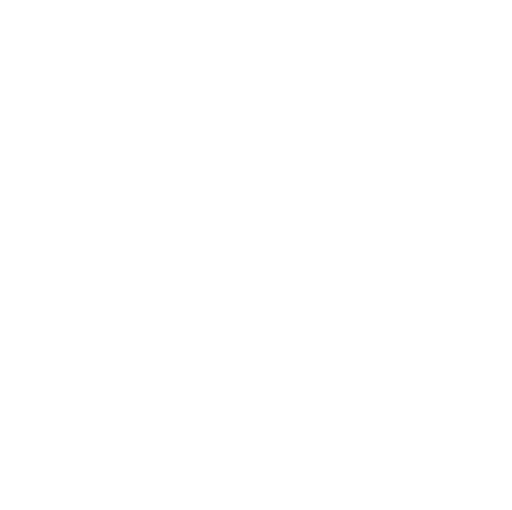
t = 0.00 s
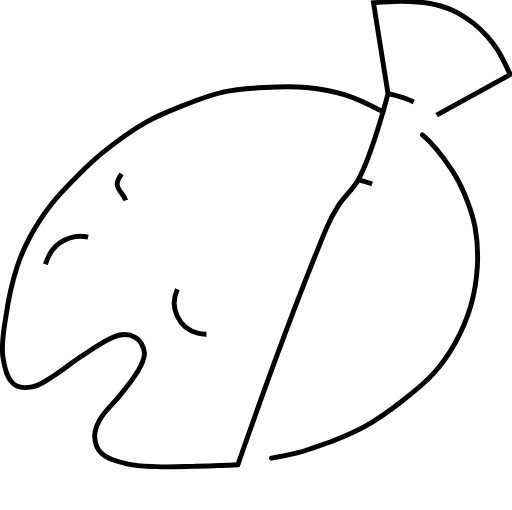
t = 1.00 s
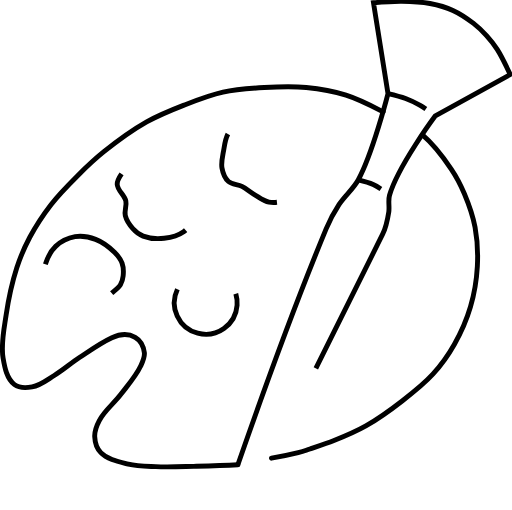
t = 1.45 s
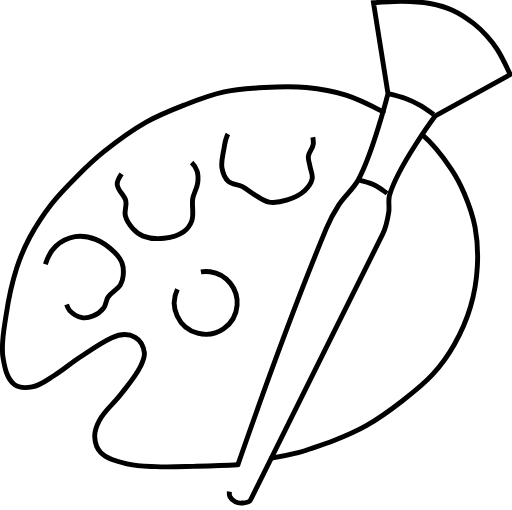
t = 1.90 s
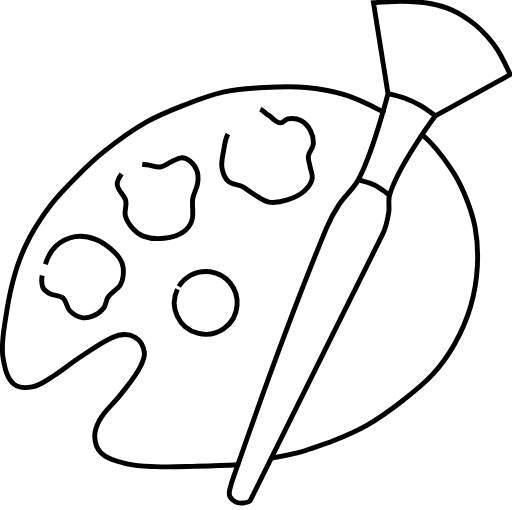
t = 2.36 s
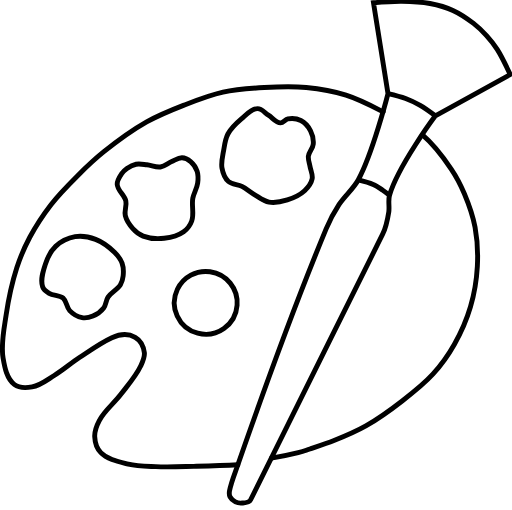
t = 3.00 s

The animated SVG that drew these frames (rendered in a browser with its animation timeline set to each time). Animation: 2 CSS @keyframes rules; one cycle of 3.00 s.

<!--?xml version="1.0" encoding="UTF-8" standalone="no"?-->
<!-- Created with Inkscape (http://www.inkscape.org/) -->
<!-- Traced manually by RubbaBoy for https://ms-paint-i.de/ -->

<svg xmlns:dc="http://purl.org/dc/elements/1.1/" xmlns:cc="http://creativecommons.org/ns#" xmlns:rdf="http://www.w3.org/1999/02/22-rdf-syntax-ns#" xmlns:svg="http://www.w3.org/2000/svg" xmlns="http://www.w3.org/2000/svg" xmlns:xlink="http://www.w3.org/1999/xlink" xmlns:sodipodi="http://sodipodi.sourceforge.net/DTD/sodipodi-0.dtd" xmlns:inkscape="http://www.inkscape.org/namespaces/inkscape" version="1.1" id="svg3794" width="313.33334" height="312" viewBox="0 0 313.33334 312" sodipodi:docname="ms-paint-logo.svg" inkscape:version="0.92.3 (2405546, 2018-03-11)" style="" class="">
  <metadata id="metadata3800">
    <rdf:rdf>
      <cc:work rdf:about="">
        <dc:format>image/svg+xml</dc:format>
        <dc:type rdf:resource="http://purl.org/dc/dcmitype/StillImage"></dc:type>
        <dc:title></dc:title>
      </cc:work>
    </rdf:rdf>
  </metadata>
  <defs id="defs3798">
    <inkscape:path-effect effect="spiro" id="path-effect4655" is_visible="true"></inkscape:path-effect>
    <meshgradient inkscape:collect="always" id="meshgradient3810" gradientUnits="userSpaceOnUse" x="0" y="0">
      <meshrow id="meshrow3812">
        <meshpatch id="meshpatch3814">
          <stop path="c 104.444,0  208.889,0  313.333,0" style="stop-color:#ffffff;stop-opacity:1" id="stop3816"></stop>
          <stop path="c 0,104  0,208  0,312" style="stop-color:#000000;stop-opacity:1" id="stop3818"></stop>
          <stop path="c -104.444,0  -208.889,0  -313.333,0" style="stop-color:#ffffff;stop-opacity:1" id="stop3820"></stop>
          <stop path="c 0,-104  0,-208  0,-312" style="stop-color:#000000;stop-opacity:1" id="stop3822"></stop>
        </meshpatch>
      </meshrow>
    </meshgradient>
  </defs>
  <sodipodi:namedview pagecolor="#ffffff" bordercolor="#666666" borderopacity="1" objecttolerance="10" gridtolerance="10" guidetolerance="10" inkscape:pageopacity="0" inkscape:pageshadow="2" inkscape:window-width="1920" inkscape:window-height="1018" id="namedview3796" showgrid="false" inkscape:snap-grids="false" inkscape:zoom="22.627417" inkscape:cx="145.6954" inkscape:cy="30.351834" inkscape:window-x="1672" inkscape:window-y="-8" inkscape:window-maximized="1" inkscape:current-layer="svg3794" inkscape:snap-midpoints="true" inkscape:snap-intersection-paths="true" inkscape:object-paths="false" inkscape:object-nodes="false" showborder="false" inkscape:snap-to-guides="false"></sodipodi:namedview>
  <path style="fill: none; stroke: rgb(0, 0, 0); stroke-width: 3; stroke-linecap: round; stroke-linejoin: miter; stroke-miterlimit: 4; stroke-opacity: 1;" d="m 258.53596,82.501902 c 7.00296,5.910755 12.57436,13.439086 17.70314,21.033428 3.15965,4.67859 5.75687,9.75322 7.94597,14.95711 2.7895,6.63115 5.23171,13.49268 6.54373,20.56602 1.45167,7.8262 1.83761,15.89011 1.40223,23.83789 -0.45814,8.36324 -1.83933,16.73845 -4.20669,24.77271 -2.34762,7.96725 -5.72917,15.67191 -9.8156,22.90306 -3.70691,6.55958 -8.13427,12.77234 -13.20432,18.34583 -5.53541,6.08505 -12.08268,11.19674 -18.57953,16.24248 -7.16767,5.56672 -14.54285,10.94485 -22.43566,15.42452 -6.33599,3.59607 -12.03393,5.98393 -19.86491,9.11449 -3.43118,1.37167 -10.87017,3.84452 -14.37456,5.03016 -3.50439,1.18563 -3.57682,1.34369 -7.16151,2.2406 -5.40445,1.35223 -10.8737,2.45009 -16.37625,3.36208 m -20.5512,4.0675 c -10.2154,0.62115 -18.00774,0.75972 -27.01694,0.95021 -7.72922,0.16343 -15.46834,0.49492 -23.192258,0.16526 -5.627839,-0.2402 -11.360108,-0.20109 -16.826745,-1.55982 -5.896908,-1.46567 -12.596835,-2.64886 -16.826744,-7.01115 -2.437317,-2.5136 -3.589331,-6.31757 -3.739277,-9.8156 -0.14573,-3.39967 1.222227,-6.80304 2.804458,-9.8156 3.190888,-6.07544 8.930434,-10.4319 13.087468,-15.89192 4.26805,-5.60584 9.140513,-10.9248 12.152648,-17.29416 1.244344,-2.63125 2.728032,-5.52911 2.337048,-8.41337 -0.488141,-3.60099 -2.463389,-7.52856 -5.608915,-9.34819 -4.857174,-2.80979 -9.824408,-1.79802 -14.255992,0.2337 -7.056225,3.23503 -13.388627,7.87323 -19.864906,12.15266 -5.266112,3.47977 -10.037097,7.69528 -15.424516,10.98412 -4.341821,2.65054 -8.544612,6.13137 -13.554877,7.01114 -3.559372,0.625 -7.868713,0.77849 -10.7504202,-1.40223 -4.7308866,-3.58007 -6.0261792,-10.50886 -7.0111435,-16.35933 -1.45221121,-8.62582 0.5910663,-17.52168 1.8696382,-26.17494 1.4475134,-9.79664 3.5041047,-19.55441 6.5437335,-28.97939 2.078481,-6.44474 4.761864,-12.72008 7.945963,-18.69639 3.759203,-7.05574 8.184644,-13.78375 13.087468,-20.09861 4.801219,-6.18399 10.349012,-11.76518 15.891925,-17.29415 C 52.439626,102.52397 57.79694,97.399173 63.567751,92.784913 71.871902,86.14503 80.49029,79.794272 89.742687,74.55594 97.02508,70.432944 104.84924,67.313765 112.64576,64.272929 c 7.80327,-3.043469 15.6571,-6.149161 23.83788,-7.945962 8.26807,-1.815973 16.78793,-2.336332 25.24012,-2.804458 8.55606,-0.473879 17.17699,-0.812798 25.70753,0 8.21302,0.782544 16.43683,2.193487 24.30529,4.674096 7.91307,2.494675 15.34424,6.367111 22.71949,10.167878" id="path4645" inkscape:connector-curvature="0" sodipodi:nodetypes="caaaaaaaaasssccaaaaaaaaassaaaaaaaaaaaaaaaaac" class="ylnJRcGr_0"></path>
  <path style="fill: none; stroke: rgb(0, 0, 0); stroke-width: 3; stroke-linecap: butt; stroke-linejoin: miter; stroke-miterlimit: 4; stroke-opacity: 1;" d="m 145.5608,284.39978 c 16.84604,-48.55424 34.3138,-96.67693 54.02309,-144.4065 2.15478,-5.21819 4.87206,-10.22174 7.94596,-14.95711 3.44483,-5.30679 8.6644,-9.39802 11.68524,-14.9571 8.89271,-16.364724 18.22897,-52.817284 18.22897,-52.817284 L 228.56328,1.6400471 c 0,0 11.52154,-1.0124728 17.29415,-0.93481912 5.78311,0.077795 11.61047,0.33163822 17.29416,1.40222872 4.79556,0.9033019 9.57991,2.1870962 14.02228,4.2066861 4.52537,2.0573245 8.68842,4.9039552 12.62006,7.9459622 2.87672,2.225791 5.49779,4.788551 7.94596,7.478554 2.39136,2.627583 4.63138,5.419093 6.54374,8.413372 3.11309,4.874331 7.94596,15.424515 7.94596,15.424515 l -45.80614,25.240117 c 0,0 -22.79668,30.655017 -28.04457,48.610597 -0.96257,3.29343 0.0701,6.89416 -0.46741,10.28301 -0.73422,4.6292 -1.66445,9.35207 -3.73928,13.55488 -26.53552,53.75094 -55.53632,110.91739 -80.86185,162.65853 -0.80172,1.63795 -3.32508,1.70778 -5.14151,1.86963 -1.38428,0.12334 -2.86222,-0.0945 -4.10845,-0.70962 -1.3283,-0.65561 -2.61111,-1.68614 -3.26377,-3.01589 -0.55428,-1.12932 -0.5629,-2.52318 -0.33051,-3.75954 1.01522,-5.4012 3.26956,-10.64798 5.0947,-15.90848 z" id="path4647" inkscape:connector-curvature="0" sodipodi:nodetypes="ssaaccaaaaaaccaassaaass" class="ylnJRcGr_1"></path>
  <path style="fill: none; stroke: rgb(0, 0, 0); stroke-width: 3; stroke-linecap: butt; stroke-linejoin: miter; stroke-opacity: 1; stroke-miterlimit: 4;" d="m 237.44406,57.261786 c 0,0 7.27677,1.678046 10.7678,2.973383 3.0841,1.144346 6.07076,2.576389 8.92373,4.213983 3.25548,1.868631 9.28786,6.367511 9.28786,6.367511" id="path4649" inkscape:connector-curvature="0" sodipodi:nodetypes="caac" class="ylnJRcGr_2"></path>
  <path style="fill: none; stroke: rgb(0, 0, 0); stroke-width: 3; stroke-linecap: butt; stroke-linejoin: miter; stroke-opacity: 1; stroke-miterlimit: 4;" d="m 219.21509,110.07907 c 0,0 6.24176,1.50604 9.16627,2.78957 1.98969,0.87325 3.80752,2.10456 5.61864,3.30509 1.51567,1.00469 4.37888,3.25353 4.37888,3.25353" id="path4651" inkscape:connector-curvature="0" sodipodi:nodetypes="caac" class="ylnJRcGr_3"></path>
  <path style="fill: none; stroke: rgb(0, 0, 0); stroke-width: 3; stroke-linecap: butt; stroke-linejoin: miter; stroke-opacity: 1; stroke-miterlimit: 4;" d="m 108.57203,176.98729 c -2.43148,5.07768 -2.47747,11.23801 -0.12207,16.35142 2.35541,5.11341 7.06718,9.08216 12.5065,10.53429 5.43933,1.45213 11.50223,0.35987 16.09282,-2.89918 4.59058,-3.25905 7.62111,-8.62261 8.04394,-14.23653 0.36294,-4.81866 -1.17348,-9.75499 -4.20697,-13.51652 -3.03349,-3.76153 -7.53228,-6.30885 -12.31845,-6.97501 -4.00784,-0.55783 -8.18696,0.19113 -11.75166,2.10605 -3.5647,1.91492 -6.49646,4.98586 -8.24411,8.63548 z" id="path4653" inkscape:connector-curvature="0" inkscape:path-effect="#path-effect4655" inkscape:original-d="m 108.57203,176.98729 c -6.8315,3.47134 24.34846,6.499 36.52119,9.75 12.17273,3.251 -11.1812,-13.77219 -16.52542,-20.49153 -5.34422,-6.71934 -13.16426,7.27019 -19.99577,10.74153 z" sodipodi:nodetypes="ssss" class="ylnJRcGr_4"></path>
  <path style="fill: none; stroke: rgb(0, 0, 0); stroke-width: 3; stroke-linecap: butt; stroke-linejoin: miter; stroke-opacity: 1; stroke-miterlimit: 4;" d="m 27.762712,161.61864 c 1.321426,-3.98158 3.227402,-8.02879 6.279661,-10.90678 3.226226,-3.04202 7.525325,-5.21465 11.898305,-5.94915 4.164194,-0.69943 8.616396,0.14156 12.559322,1.65254 4.365809,1.67303 8.245878,4.6422 11.567797,7.93221 1.910976,1.89262 3.712619,4.08084 4.627118,6.61017 0.90214,2.49515 0.951946,5.29497 0.661017,7.9322 -0.202501,1.83564 -0.696495,3.70809 -1.652542,5.28814 -1.855106,3.06592 -5.629025,4.61006 -7.601695,7.60169 -1.306384,1.98118 -1.200528,4.72658 -2.644068,6.61017 -1.675367,2.18609 -4.069286,3.89474 -6.610169,4.95763 -2.055447,0.85983 -4.419245,1.3965 -6.61017,0.99152 -2.862158,-0.52905 -5.578387,-2.20423 -7.601695,-4.29661 -1.986743,-2.05457 -1.801611,-5.73531 -3.966101,-7.60169 -2.295601,-1.97944 -6.02396,-1.36621 -8.593221,-2.97458 -1.584734,-0.99205 -3.354152,-2.19945 -3.966101,-3.9661 -1.525192,-4.40312 0.184751,-9.45877 1.652542,-13.88136 z" id="path4657" inkscape:connector-curvature="0" sodipodi:nodetypes="aaaaaaaaaaaaaaaaa" class="ylnJRcGr_5"></path>
  <path style="fill: none; stroke: rgb(0, 0, 0); stroke-width: 3; stroke-linecap: butt; stroke-linejoin: miter; stroke-opacity: 1; stroke-miterlimit: 4;" d="m 74.364407,106.42373 c -1.267305,1.88475 -2.73256,4.01018 -2.644068,6.27966 0.149746,3.8404 4.450446,6.49484 5.288136,10.24576 0.648783,2.90505 -1.054029,6.03638 -0.330509,8.92373 0.744042,2.96924 2.58142,5.65511 4.627119,7.9322 1.737644,1.93419 3.854225,3.69024 6.279661,4.62712 4.029019,1.5563 8.596679,1.79521 12.889834,1.32204 4.15547,-0.45799 8.50679,-1.52164 11.8983,-3.9661 2.23435,-1.61043 4.02475,-4.01873 4.95763,-6.61017 1.56901,-4.35855 -0.16508,-9.32325 0.66102,-13.88136 0.57783,-3.18824 2.54558,-6.04258 2.97457,-9.25424 0.32123,-2.40487 0.42513,-4.96562 -0.33051,-7.27118 -0.74228,-2.26479 -2.13955,-4.41815 -3.9661,-5.949156 -1.47454,-1.23596 -3.36495,-2.256405 -5.28813,-2.31356 -2.22978,-0.06627 -4.22387,1.447522 -6.27966,2.31356 -2.36149,0.994818 -4.40432,2.940196 -6.940683,3.305086 -2.760846,0.39718 -5.488603,-1.03163 -8.262712,-1.32204 -2.194152,-0.2297 -4.445814,-0.75785 -6.610169,-0.3305 -2.03069,0.40096 -3.925171,1.45384 -5.618644,2.64406 -1.274696,0.89589 -2.43572,2.01216 -3.305085,3.30509 z" id="path4659" inkscape:connector-curvature="0" sodipodi:nodetypes="aaaaaaaaaaaaaaaaaaaa" class="ylnJRcGr_6"></path>
  <path style="fill: none; stroke: rgb(0, 0, 0); stroke-width: 3; stroke-linecap: butt; stroke-linejoin: miter; stroke-opacity: 1; stroke-miterlimit: 4;" d="m 139.47458,81.966101 c -1.66216,3.110946 -2.03686,6.771278 -2.64407,10.245763 -0.60958,3.488019 -1.61507,7.090727 -0.99153,10.576276 0.538,3.00735 1.69854,6.21533 3.9661,8.26271 2.17269,1.96173 5.64198,1.67048 8.26272,2.97457 2.70837,1.34769 4.98871,3.43321 7.60169,4.95763 2.89415,1.68846 5.62756,4.0252 8.92373,4.62712 3.71024,0.67754 7.63719,-0.19765 11.23729,-1.32203 3.81051,-1.1901 7.64503,-2.90864 10.57627,-5.61865 2.10947,-1.95026 4.06406,-4.45404 4.62712,-7.27119 0.50408,-2.52205 -0.90113,-5.06444 -1.32204,-7.60169 -0.34681,-2.09058 -1.23649,-4.174716 -0.99152,-6.279661 0.30272,-2.601143 2.72497,-4.66441 2.97458,-7.271187 0.26772,-2.795994 -0.36078,-5.7686 -1.65255,-8.262711 -1.32609,-2.560379 -3.37629,-4.977952 -5.94915,-6.279661 -2.37766,-1.202947 -5.31442,-1.489061 -7.9322,-0.991526 -1.66495,0.31644 -2.76811,2.495559 -4.46187,2.4375 -2.9398,-0.100771 -4.93562,-3.202361 -7.43644,-4.751059 -2.1846,-1.352866 -4.04079,-3.997129 -6.61017,-3.966102 -3.91189,0.04724 -6.93127,3.749638 -9.91525,6.279661 -3.15423,2.674377 -6.31392,5.606816 -8.26271,9.254237 z" id="path4661" inkscape:connector-curvature="0" sodipodi:nodetypes="aaaaaaaaaaaaaaaaaaaaa" class="ylnJRcGr_7"></path>
<style data-made-with="vivus-instant">.ylnJRcGr_0{stroke-dasharray:876 878;stroke-dashoffset:877;}.ylnJRcGr_0{animation:ylnJRcGr_draw 2000ms ease-out 0ms forwards;}.ylnJRcGr_1{stroke-dasharray:756 758;stroke-dashoffset:757;}.ylnJRcGr_1{animation:ylnJRcGr_draw 2000ms ease-out 142ms forwards;}.ylnJRcGr_2{stroke-dasharray:33 35;stroke-dashoffset:34;}.ylnJRcGr_2{animation:ylnJRcGr_draw 2000ms ease-out 285ms forwards;}.ylnJRcGr_3{stroke-dasharray:22 24;stroke-dashoffset:23;}.ylnJRcGr_3{animation:ylnJRcGr_draw 2000ms ease-out 428ms forwards;}.ylnJRcGr_4{stroke-dasharray:121 123;stroke-dashoffset:122;}.ylnJRcGr_4{animation:ylnJRcGr_draw 2000ms ease-out 571ms forwards;}.ylnJRcGr_5{stroke-dasharray:155 157;stroke-dashoffset:156;}.ylnJRcGr_5{animation:ylnJRcGr_draw 2000ms ease-out 714ms forwards;}.ylnJRcGr_6{stroke-dasharray:164 166;stroke-dashoffset:165;}.ylnJRcGr_6{animation:ylnJRcGr_draw 2000ms ease-out 857ms forwards;}.ylnJRcGr_7{stroke-dasharray:186 188;stroke-dashoffset:187;}.ylnJRcGr_7{animation:ylnJRcGr_draw 2000ms ease-out 1000ms forwards;}@keyframes ylnJRcGr_draw{100%{stroke-dashoffset:0;}}@keyframes ylnJRcGr_fade{0%{stroke-opacity:1;}90.36144578313252%{stroke-opacity:1;}100%{stroke-opacity:0;}}</style></svg>
